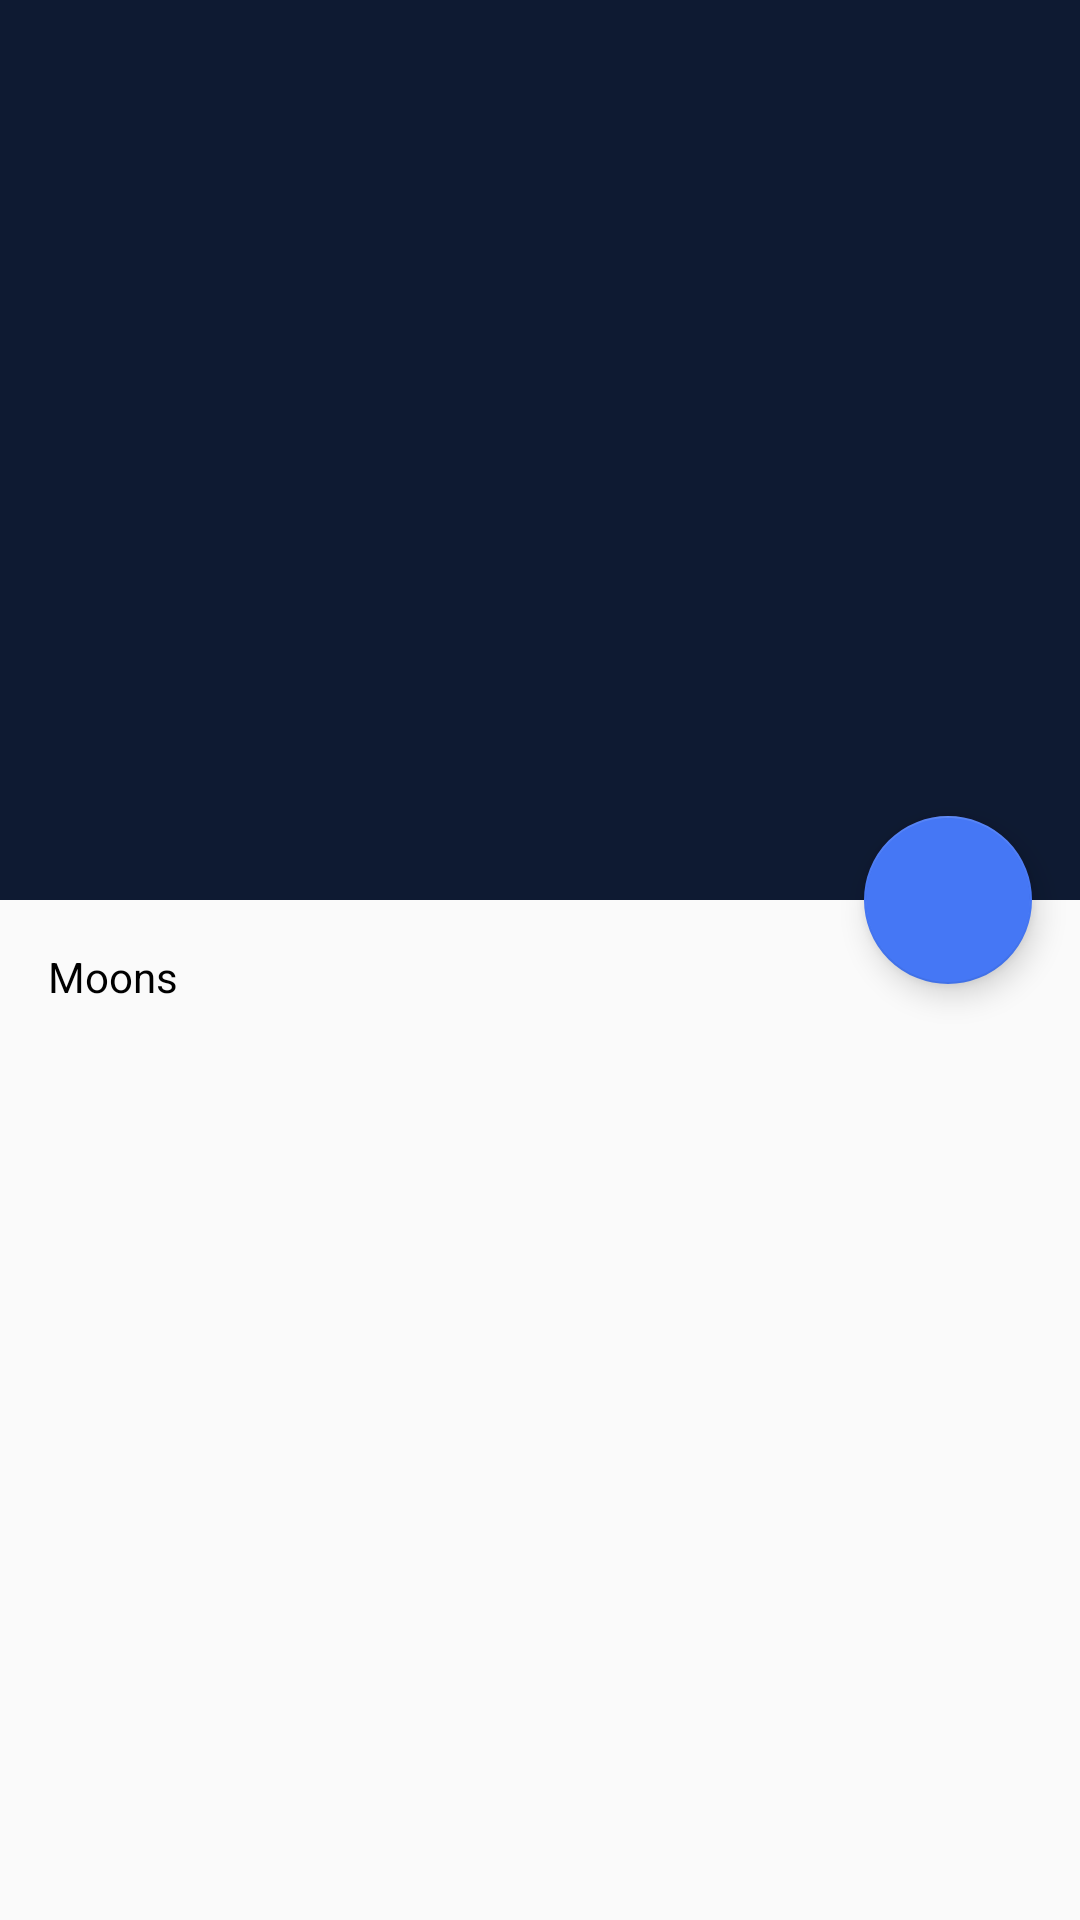

Produce the Android XML layout that renders to this screen, including the resource entries it uses.
<!-- AndroidManifest.xml: activity theme AppTheme.NoActionBar -->
<!-- res/layout/activity_solar_object.xml -->
<?xml version="1.0" encoding="utf-8"?>
<android.support.design.widget.CoordinatorLayout xmlns:android="http://schemas.android.com/apk/res/android"
    xmlns:app="http://schemas.android.com/apk/res-auto"
    xmlns:tools="http://schemas.android.com/tools"
    android:layout_width="match_parent"
    android:layout_height="match_parent"
    android:fitsSystemWindows="true"
    tools:context="com.soldiersofmobile.solarsystem.SolarObjectActivity">

    
    <android.support.design.widget.AppBarLayout
        android:id="@+id/app_bar"
        android:layout_width="match_parent"
        android:layout_height="@dimen/app_bar_height"
        android:fitsSystemWindows="true"
        android:theme="@style/ThemeOverlay.AppCompat.Dark.ActionBar"

        >

        <android.support.design.widget.CollapsingToolbarLayout
            android:id="@+id/toolbar_layout"
            android:layout_width="match_parent"
            android:layout_height="match_parent"
            android:fitsSystemWindows="true"
            app:contentScrim="?attr/colorPrimary"
            app:layout_scrollFlags="scroll|exitUntilCollapsed">

            <ImageView
                android:id="@+id/detailImageView"
                android:transitionName="datails"
                app:layout_collapseParallaxMultiplier="0.7"
                app:layout_collapseMode="parallax"
                android:scaleType="centerCrop"
                android:fitsSystemWindows="true"
                android:layout_width="match_parent"
                android:layout_height="match_parent" />


            <android.support.v7.widget.Toolbar
                android:id="@+id/toolbar"
                android:layout_width="match_parent"
                android:layout_height="?attr/actionBarSize"
                app:layout_collapseMode="pin"
                app:popupTheme="@style/AppTheme.PopupOverlay" />


        </android.support.design.widget.CollapsingToolbarLayout>
    </android.support.design.widget.AppBarLayout>

    <include layout="@layout/content_solar_object" />

    <android.support.design.widget.FloatingActionButton
        android:id="@+id/fab"
        android:layout_width="wrap_content"
        android:layout_height="wrap_content"
        android:layout_margin="@dimen/fab_margin"
        android:src="@drawable/ic_movie_24dp"
        app:layout_anchor="@id/app_bar"
        app:layout_anchorGravity="bottom|end" />

</android.support.design.widget.CoordinatorLayout>
<!-- res/layout/content_solar_object.xml (included above) -->
<?xml version="1.0" encoding="utf-8"?>
<android.support.v4.widget.NestedScrollView xmlns:android="http://schemas.android.com/apk/res/android"
    xmlns:app="http://schemas.android.com/apk/res-auto"
    xmlns:tools="http://schemas.android.com/tools"
    android:layout_width="match_parent"
    android:layout_height="match_parent"
    app:layout_behavior="@string/appbar_scrolling_view_behavior"
    tools:context="com.soldiersofmobile.solarsystem.SolarObjectActivity"
    tools:showIn="@layout/activity_solar_object">

    <LinearLayout
        android:layout_width="match_parent"
        android:layout_height="wrap_content"
        android:orientation="vertical">

        <TextView
            android:id="@+id/moonsLabel"
            android:layout_width="match_parent"
            android:layout_height="wrap_content"
            android:layout_margin="@dimen/text_margin"
            android:text="Moons" />

        <android.support.v7.widget.RecyclerView
            android:id="@+id/moonsRecycleView"
            android:layout_width="match_parent"
            android:layout_height="220dp"
            app:layout_behavior="@string/appbar_scrolling_view_behavior" />


        <TextView
            android:id="@+id/detailsTextView"
            android:layout_width="match_parent"
            android:layout_height="wrap_content"
            android:layout_margin="@dimen/text_margin" />

    </LinearLayout>


</android.support.v4.widget.NestedScrollView>
<!-- resources referenced by this layout -->
<resources>
  <dimen name="app_bar_height">300dp</dimen>
  <dimen name="fab_margin">16dp</dimen>
  <dimen name="text_margin">16dp</dimen>
  <style name="AppTheme.AppBarOverlay" parent="ThemeOverlay.AppCompat.Dark.ActionBar" />
  <style name="AppTheme.PopupOverlay" parent="ThemeOverlay.AppCompat.Light" />
  <style name="AppTheme.NoActionBar">
          <item name="windowActionBar">false</item>
          <item name="windowNoTitle">true</item>
      </style>
</resources>
